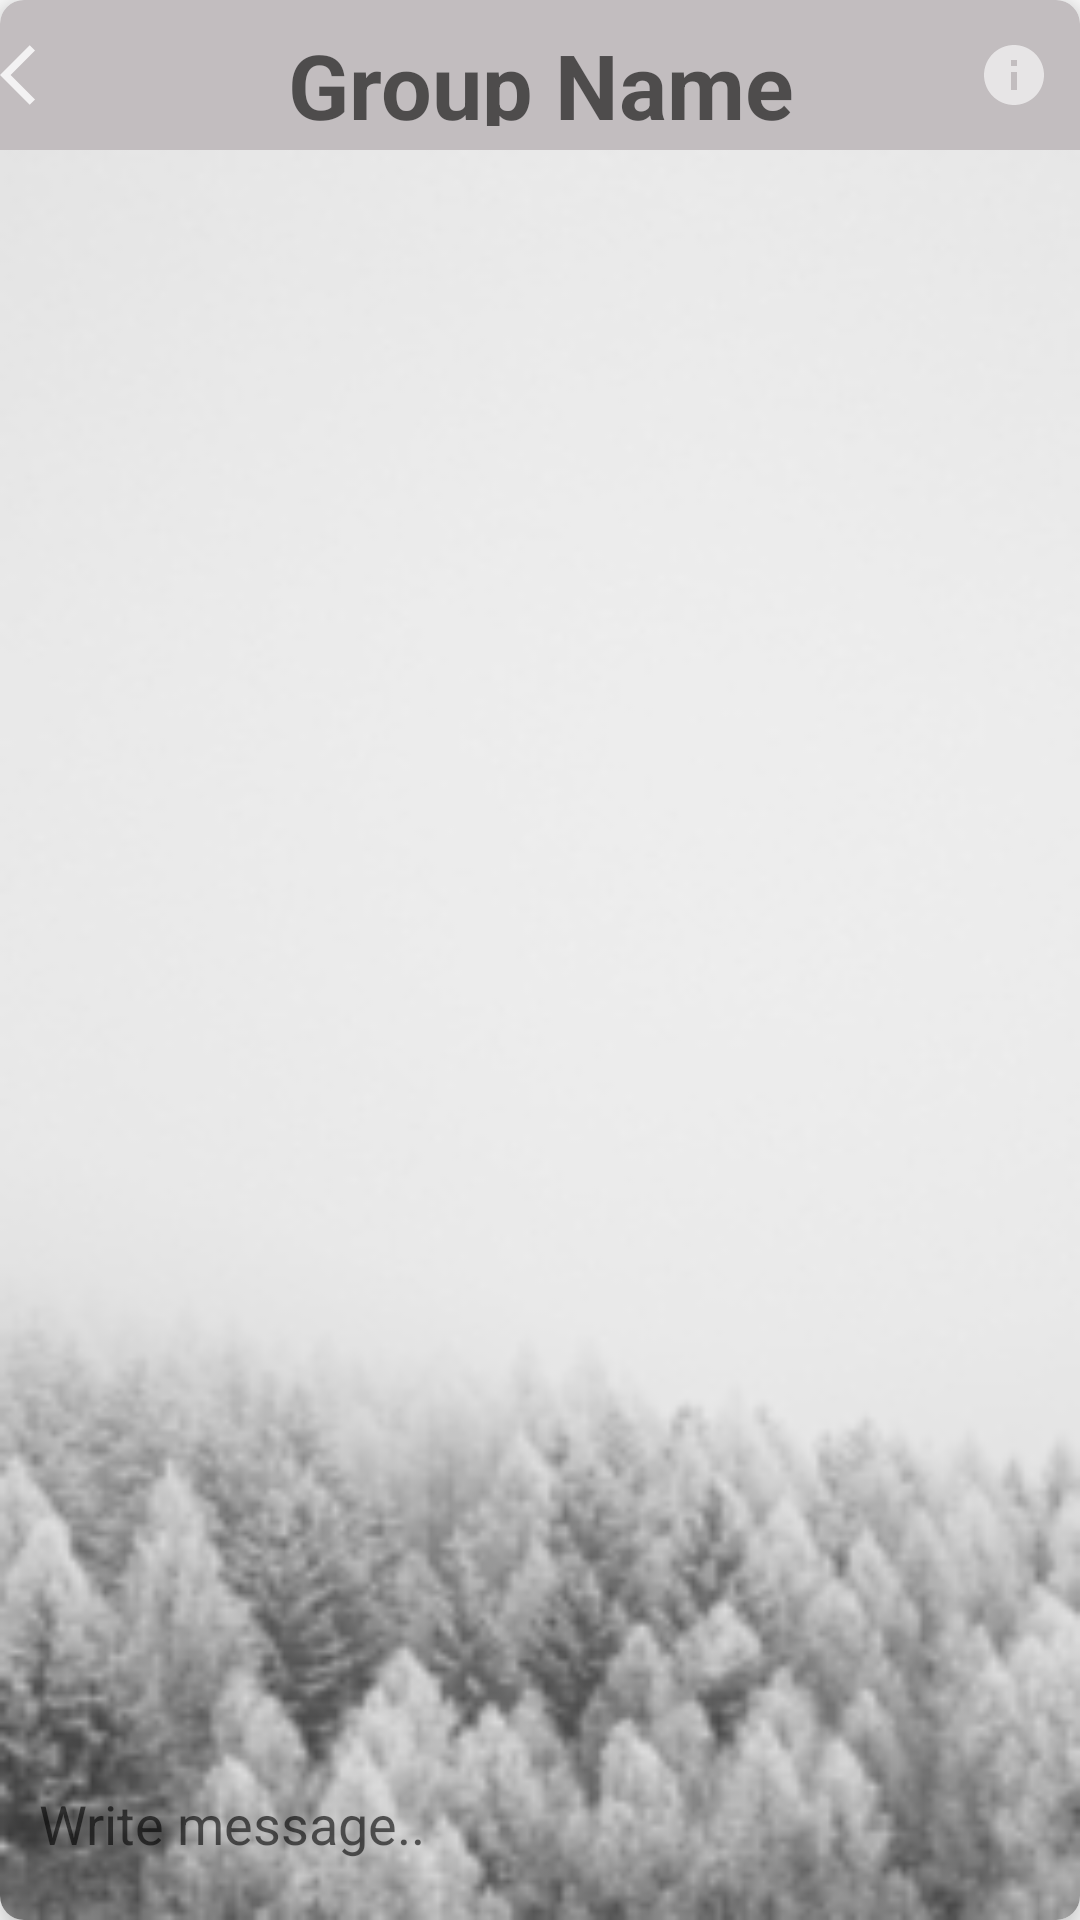

Write the Android layout XML for this screen, with the resource values it uses.
<!-- AndroidManifest.xml: application theme AppTheme -->
<!-- res/layout/group_options_member.xml -->
<?xml version="1.0" encoding="utf-8"?>
<androidx.cardview.widget.CardView xmlns:android="http://schemas.android.com/apk/res/android"
    xmlns:app="http://schemas.android.com/apk/res-auto"
    xmlns:tools="http://schemas.android.com/tools"
    android:id="@+id/group_option_member"
    android:layout_width="match_parent"
    android:layout_height="wrap_content"
    android:layout_margin="16dp"
    app:cardCornerRadius="8dp"
    app:cardElevation="8dp">



    <RelativeLayout
        android:id="@+id/main_members"
        android:layout_width="match_parent"
        android:layout_height="match_parent"
        android:background="@color/cardBackground">



        <RelativeLayout
            android:id="@+id/msgToolbar"
            android:layout_width="match_parent"
            android:layout_height="50dp"
            android:background="@color/colorAccent">

            <ImageView
                android:id="@+id/backBtn"
                android:layout_width="wrap_content"
                android:layout_height="wrap_content"
                android:layout_alignParentStart="true"
                android:layout_centerVertical="true"
                android:src="@drawable/ic_back"
                app:tint="@color/white" />
            <TextView
                android:id="@+id/tvTitle"
                android:layout_width="match_parent"
                android:layout_height="wrap_content"
                android:hint="Group Name"
                android:textColor="@color/black"
                android:textSize="30dp"
                android:textStyle="bold"
                android:gravity="center"
                android:padding="8dp"
                android:scrollbars="horizontal" />


            <ImageView
                android:id="@+id/groupInfo"
                android:layout_width="wrap_content"
                android:layout_height="wrap_content"
                android:layout_alignParentEnd="true"
                android:layout_centerVertical="true"
                android:layout_marginEnd="10dp"
                android:src="@drawable/ic_info"
                app:tint="@color/white" />
        </RelativeLayout>

        <androidx.recyclerview.widget.RecyclerView
            android:id="@+id/recordsList"
            android:layout_width="match_parent"
            android:layout_height="match_parent"
            android:layout_below="@+id/msgToolbar"
            android:background="@drawable/mainback" />


        <LinearLayout
            android:id="@+id/msgData"
            android:layout_width="match_parent"
            android:layout_height="wrap_content"
            android:layout_alignParentBottom="true"
            android:layout_marginBottom="10dp"
            android:orientation="horizontal"
            android:visibility="visible"
            android:weightSum="2">

            <LinearLayout
                android:id="@+id/messageLayout"
                android:layout_width="0dp"
                android:layout_height="wrap_content"
                android:layout_weight="1.8"
                android:orientation="horizontal"
                android:visibility="visible">


                <EditText
                    android:id="@+id/msgText"
                    android:layout_width="match_parent"
                    android:layout_height="wrap_content"
                    android:layout_marginStart="3dp"
                    android:layout_marginEnd="3dp"
                    android:background="@drawable/edit_text_rounded_corner"
                    android:hint="Write message.."
                    android:elevation="4dp"
                    android:inputType="textMultiLine"
                    android:padding="10dp"
                    android:scrollbars="vertical" />

            </LinearLayout>


            <ImageView
                android:id="@+id/btnSend"
                android:layout_width="0dp"
                android:layout_height="38dp"
                android:layout_gravity="center|bottom"
                android:layout_marginEnd="5dp"
                android:layout_weight=".2"
                android:scaleType="center"
                android:src="@drawable/icon_send"
                app:tint="@color/colorAccent" />

        </LinearLayout>

    </RelativeLayout>

</androidx.cardview.widget.CardView >
<!-- resources referenced by this layout -->
<resources>
  <color name="black">#FF000000</color>
  <item name="cardBackground" type="color">#f6f6f6</item>
  <color name="colorAccent">#c2bdbf</color>
  <color name="white">#FFFFFFFF</color>
  <!-- drawable ic_back (drawable) -->
  <vector xmlns:android="http://schemas.android.com/apk/res/android"
      android:width="24dp"
      android:height="24dp"
      android:viewportWidth="24"
      android:viewportHeight="24"
      android:tint="#425C59"
      android:alpha="0.8">
      <path
          android:fillColor="@android:color/white"
          android:pathData="M11.67,3.87L9.9,2.1 0,12l9.9,9.9 1.77,-1.77L3.54,12z"/>
  </vector>
  <!-- drawable ic_info (drawable) -->
  <vector xmlns:android="http://schemas.android.com/apk/res/android"
      android:width="24dp"
      android:height="24dp"
      android:viewportWidth="24"
      android:viewportHeight="24"
      android:tint="#333333"
      android:alpha="0.6">
      <path
          android:fillColor="@android:color/white"
          android:pathData="M12,2C6.48,2 2,6.48 2,12s4.48,10 10,10 10,-4.48 10,-10S17.52,2 12,2zM13,17h-2v-6h2v6zM13,9h-2L11,7h2v2z"/>
  </vector>
  <!-- drawable mainback: png bitmap (drawable, 19560 bytes) -->
</resources>
